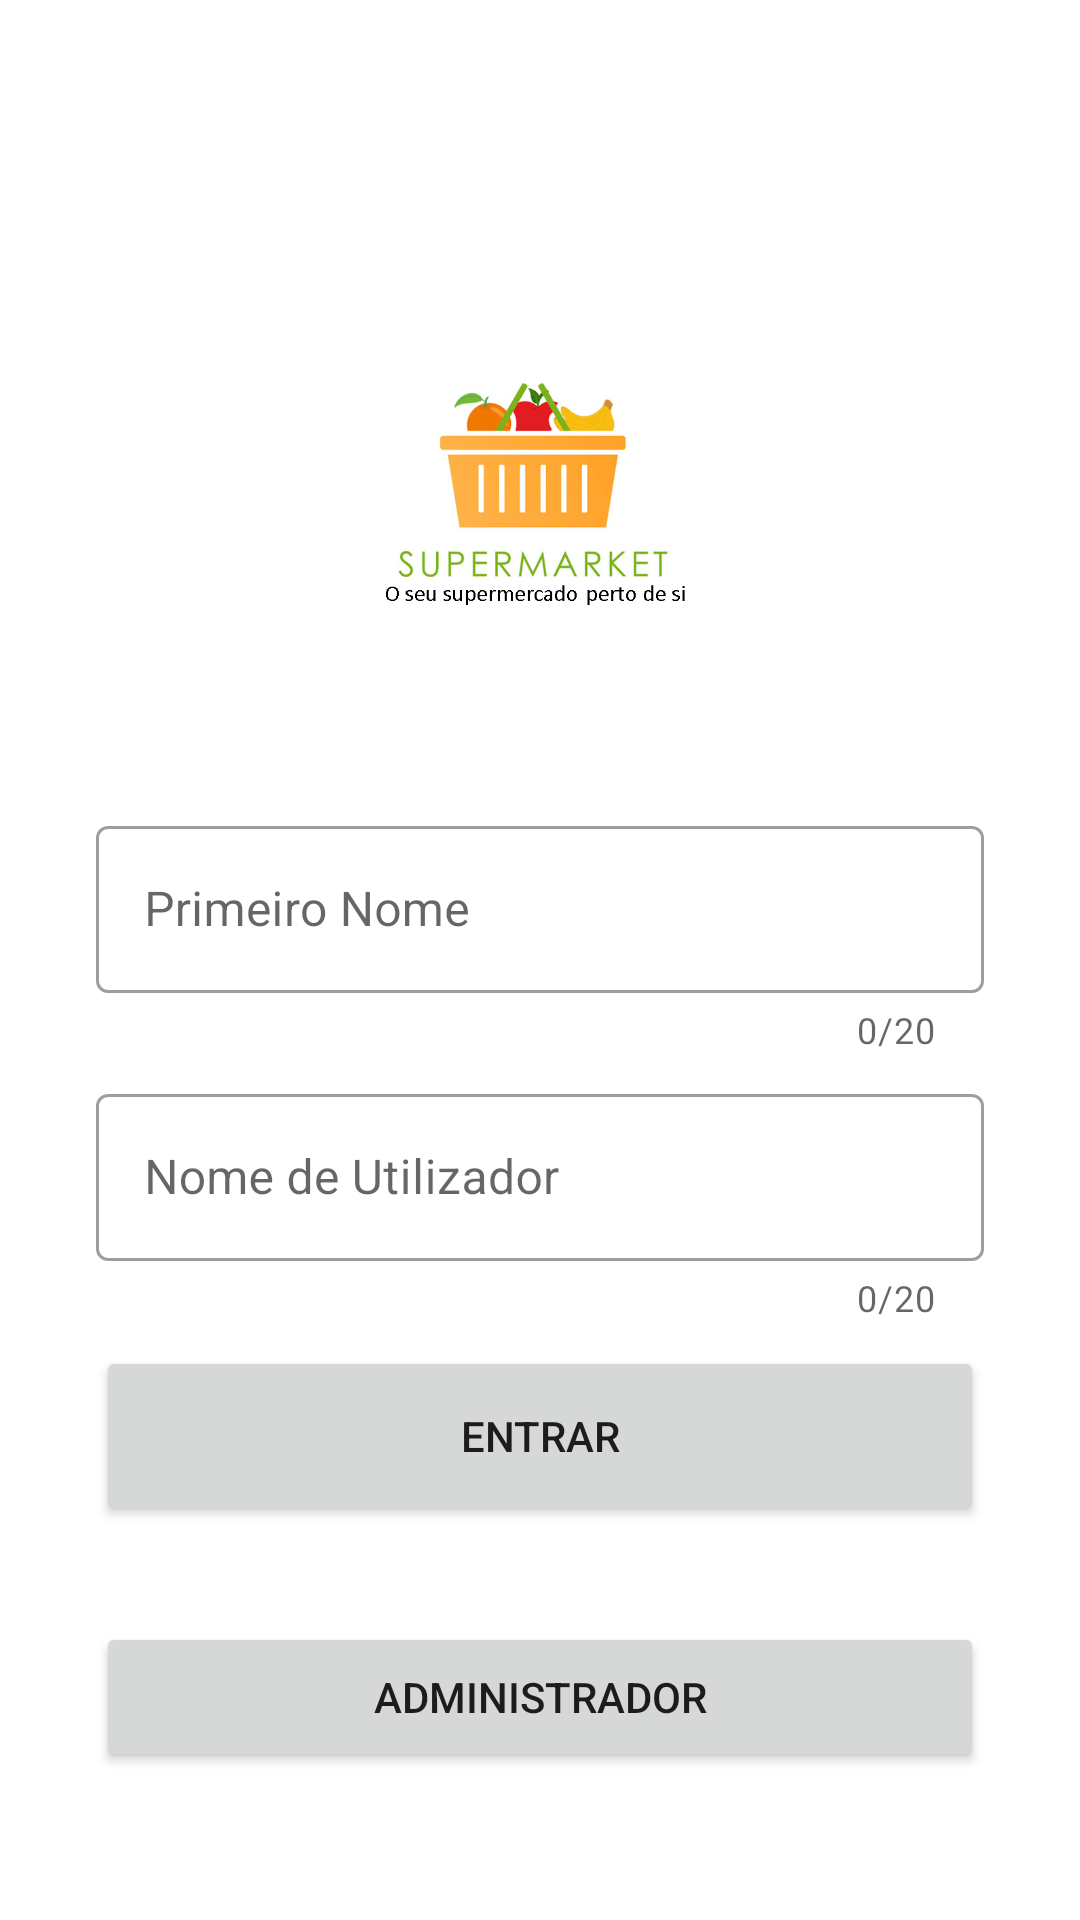

Layout XML and referenced resources for this Android screen:
<!-- AndroidManifest.xml: application theme Theme.ProjetoCM -->
<!-- res/layout/fragment_login.xml -->
<?xml version="1.0" encoding="utf-8"?>
<androidx.constraintlayout.widget.ConstraintLayout
    xmlns:android="http://schemas.android.com/apk/res/android"
    xmlns:app="http://schemas.android.com/apk/res-auto"
    xmlns:tools="http://schemas.android.com/tools"
    android:layout_width="match_parent"
    android:layout_height="match_parent"
    tools:context=".ui.login.LoginFragment">

    <ImageView
        android:id="@+id/title_textView"
        android:layout_width="600px"
        android:layout_height="600px"
        android:src="@drawable/logoestg"
        android:layout_marginTop="70dp"

        app:layout_constraintEnd_toEndOf="parent"
        app:layout_constraintHorizontal_bias="0.5"
        app:layout_constraintStart_toStartOf="parent"
        app:layout_constraintTop_toTopOf="parent" />


    <com.google.android.material.textfield.TextInputLayout
        android:id="@+id/firstName_inputLayout"
        style="@style/Widget.MaterialComponents.TextInputLayout.OutlinedBox"
        android:layout_width="match_parent"
        android:layout_height="wrap_content"
        android:layout_marginStart="32dp"
        android:layout_marginEnd="32dp"
        android:hint="Primeiro Nome"
        app:counterEnabled="true"
        app:counterMaxLength="20"
        app:layout_constraintEnd_toEndOf="parent"
        app:layout_constraintStart_toStartOf="parent"
        app:layout_constraintTop_toBottomOf="@+id/title_textView">

        <com.google.android.material.textfield.TextInputEditText
            android:id="@+id/firstName_editText"
            android:layout_width="match_parent"
            android:layout_height="wrap_content"
            android:maxLength="20" />
    </com.google.android.material.textfield.TextInputLayout>

    <com.google.android.material.textfield.TextInputLayout
        android:id="@+id/username_inputLayout"
        style="@style/Widget.MaterialComponents.TextInputLayout.OutlinedBox"
        android:layout_width="match_parent"
        android:layout_height="wrap_content"
        android:layout_marginStart="32dp"
        android:layout_marginTop="8dp"
        android:layout_marginEnd="32dp"
        android:hint="Nome de Utilizador"
        app:counterEnabled="true"
        app:counterMaxLength="20"
        app:layout_constraintEnd_toEndOf="parent"
        app:layout_constraintStart_toStartOf="parent"
        app:layout_constraintTop_toBottomOf="@id/firstName_inputLayout">

        <com.google.android.material.textfield.TextInputEditText
            android:id="@+id/username_editText"
            android:layout_width="match_parent"
            android:layout_height="wrap_content"
            android:maxLength="20" />

    </com.google.android.material.textfield.TextInputLayout>

    <Button
        android:id="@+id/button"
        android:layout_width="0dp"
        android:layout_height="60dp"
        android:layout_marginTop="8dp"
        android:text="Entrar"
        app:layout_constraintEnd_toEndOf="@+id/username_inputLayout"
        app:layout_constraintStart_toStartOf="@+id/username_inputLayout"
        app:layout_constraintTop_toBottomOf="@+id/username_inputLayout" />

    <Button
        android:id="@+id/buttonAdmin"
        android:layout_width="0dp"
        android:layout_height="50dp"
        android:layout_marginTop="100dp"
        android:text="Administrador"
        app:layout_constraintEnd_toEndOf="@+id/username_inputLayout"
        app:layout_constraintStart_toStartOf="@+id/username_inputLayout"
        app:layout_constraintTop_toBottomOf="@+id/username_inputLayout" />


</androidx.constraintlayout.widget.ConstraintLayout>
<!-- resources referenced by this layout -->
<resources>
  <!-- drawable logoestg: png bitmap (drawable-v24, 79980 bytes) -->
  <style name="Theme.ProjetoCM" parent="Theme.MaterialComponents.DayNight.NoActionBar">
          
          <item name="colorPrimary">@color/purple_500</item>
          <item name="colorPrimaryVariant">@color/purple_700</item>
          <item name="colorOnPrimary">@color/white</item>
          
          <item name="colorSecondary">@color/teal_200</item>
          <item name="colorSecondaryVariant">@color/teal_700</item>
          <item name="colorOnSecondary">@color/black</item>
          
          <item name="android:statusBarColor" tools:targetApi="l">@color/purple_700</item>
          
      </style>
  <!-- not gathered from this repository: default colours our renderer supplied (Android Studio template values) -->
  <color name="purple_500">#FF6200EE</color>
  <color name="purple_700">#FF3700B3</color>
  <color name="teal_200">#FF03DAC5</color>
  <color name="teal_700">#FF018786</color>
  <color name="black">#FF000000</color>
  <color name="white">#FFFFFFFF</color>
</resources>
